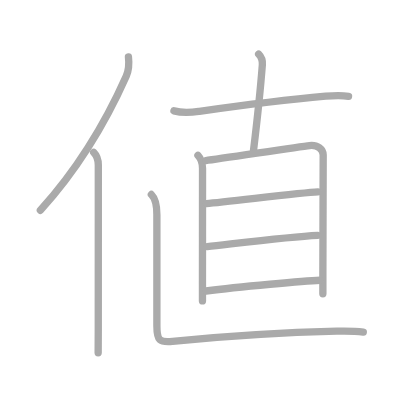
t = 0.00 s
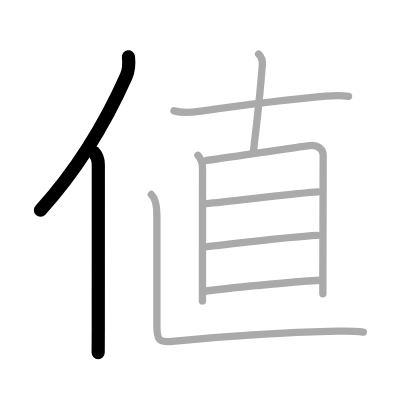
t = 2.00 s
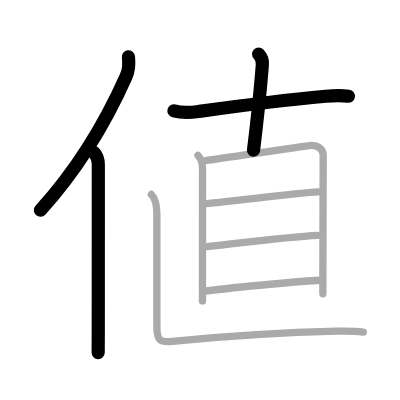
t = 4.00 s
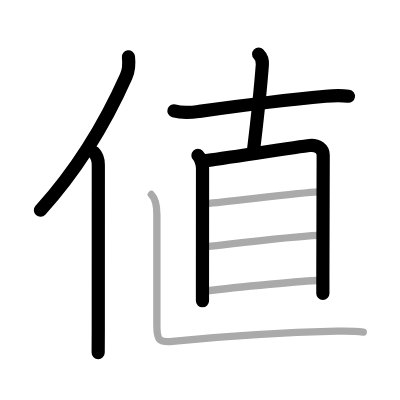
t = 6.00 s
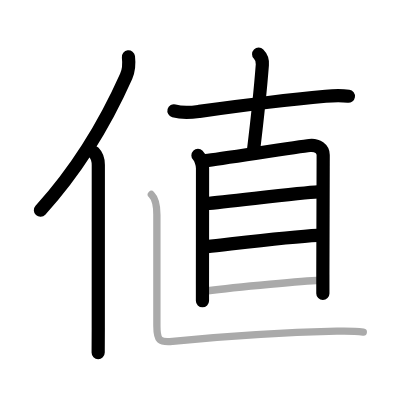
t = 8.00 s
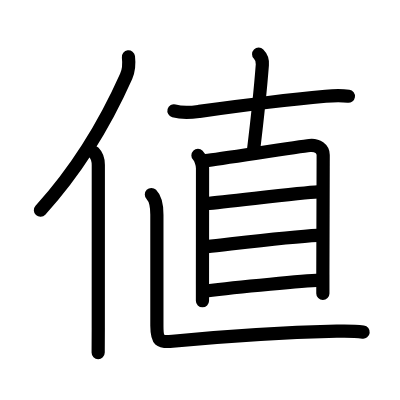
t = 10.00 s

The animated SVG that drew these frames (rendered in a browser with its animation timeline set to each time). Animation: 10 SMIL elements (animate=10); one cycle of 10.00 s.

<?xml version="1.0" standalone="no"?>
<!DOCTYPE svg PUBLIC "-//W3C//DTD SVG 1.1//EN"   "http://www.w3.org/Graphics/SVG/1.1/DTD/svg11.dtd">
<svg width="400px" height="400px"  version="1.1" xmlns="http://www.w3.org/2000/svg">
  <defs>
    <marker id="Triangle" viewBox="0 0 10 10" refX="0" refY="5" markerUnits="strokeWidth" markerWidth="3" style="stroke-opacity:0%;fill:#aaaaaa;" markerHeight="2" orient="auto">
      <path d="M 0 0 L 10 5 L 0 10 z" />
    </marker>
    
    <marker id="Arrow" viewBox="0 0 10 10" refX="5" refY="5" markerUnits="strokeWidth" markerWidth="1.8" style="stroke-opacity:0%;fill:#770000;" markerHeight="2" orient="auto">
      <path d="M 0 4 L 6 4 L 4 1 L 10 5 L 4 9 L 6 6 L 0 6 z" />
        <circle cx="5" cy="5" r="5" />
      </marker>
    
    <marker id="TriangleRed" viewBox="0 0 10 10" refX="0" refY="5" markerUnits="strokeWidth" markerWidth="3" style="stroke-opacity:0%;fill:#CC0000;" markerHeight="2" orient="auto">
      <path d="M 0 0 L 10 5 L 0 10 z" />
    </marker>
    
    <marker id="ArrowRed" viewBox="0 0 10 10" refX="5" refY="5" markerUnits="strokeWidth" markerWidth="1.8" style="stroke-opacity:0%;fill:#CC0000;" markerHeight="2" orient="auto">
      <path d="M 0 4 L 6 4 L 4 1 L 10 5 L 4 9 L 6 6 L 0 6 z" />
        <circle cx="5" cy="5" r="5" />
      </marker>
    
  </defs>
  
  <path style="fill:#ffffff; fill-opacity:100%; fill-rule:evenodd; stroke-width:0;" d="M 0 0 L 400px 0 L 400px 400px L 0 400px L 0 0" />

  <g transform="scale(3.6697247706422 3.6697247706422)">
<path style="fill:none; fill-opacity:0%; fill-rule:evenodd; stroke:#aaaaaa; stroke-opacity:100%; stroke-width: 1.5pt; stroke-linejoin:round; stroke-linecap:round;" d="M35 15.5c0.24 2.06 0.18 3.51-0.61 5.27C29.38 32.03 22.5 44.62 11 57.29"></path>
<path style="fill:none; fill-opacity:0%; fill-rule:evenodd; stroke:#aaaaaa; stroke-opacity:100%; stroke-width: 1.5pt; stroke-linejoin:round; stroke-linecap:round;" d="M25.53 41.5c0.8 0.8 1.26 2.22 1.26 3.48c0 12.64-0.01 32.9-0.01 44.4c0 2.79-0.03 5.11-0.03 6.75"></path>
<path style="fill:none; fill-opacity:0%; fill-rule:evenodd; stroke:#aaaaaa; stroke-opacity:100%; stroke-width: 1.5pt; stroke-linejoin:round; stroke-linecap:round;" d="M47.4 30.21c1.86 0.52 4.84 0.43 6.74 0.16C66 28.71 74.62 27.5 88.75 26.22c2.06-0.19 4.18-0.29 6.23 0.01"></path>
<path style="fill:none; fill-opacity:0%; fill-rule:evenodd; stroke:#aaaaaa; stroke-opacity:100%; stroke-width: 1.5pt; stroke-linejoin:round; stroke-linecap:round;" d="M70.48 14.76c0.82 0.82 1.09 1.88 1.01 2.89c-0.74 9.6-1.24 13.73-2.41 23.35"></path>
<path style="fill:none; fill-opacity:0%; fill-rule:evenodd; stroke:#aaaaaa; stroke-opacity:100%; stroke-width: 1.5pt; stroke-linejoin:round; stroke-linecap:round;" d="M53.94 42.36c0.72 0.72 1.25 2.34 1.25 3.5c0 0.87-0.01 21.46-0.02 31.76c0 1.85 0 3.37 0 4.38"></path>
<path style="fill:none; fill-opacity:0%; fill-rule:evenodd; stroke:#aaaaaa; stroke-opacity:100%; stroke-width: 1.5pt; stroke-linejoin:round; stroke-linecap:round;" d="M56.08 43.76c4.04-0.51 25.48-3.79 28.27-4.1c2.18-0.24 3.72 0.96 3.72 2.59c0 2.62-0.09 28.49-0.09 32.49c0 1.9 0 3.7 0 5.32"></path>
<path style="fill:none; fill-opacity:0%; fill-rule:evenodd; stroke:#aaaaaa; stroke-opacity:100%; stroke-width: 1.5pt; stroke-linejoin:round; stroke-linecap:round;" d="M56.24 55.49c5.75-0.46 25.67-2.99 30.38-3.2"></path>
<path style="fill:none; fill-opacity:0%; fill-rule:evenodd; stroke:#aaaaaa; stroke-opacity:100%; stroke-width: 1.5pt; stroke-linejoin:round; stroke-linecap:round;" d="M56.47 67.19c7.68-0.84 22.6-2.73 30.06-3.07"></path>
<path style="fill:none; fill-opacity:0%; fill-rule:evenodd; stroke:#aaaaaa; stroke-opacity:100%; stroke-width: 1.5pt; stroke-linejoin:round; stroke-linecap:round;" d="M56.16 79.3c8.96-1.17 27.16-2.76 31.02-2.94"></path>
<path style="fill:none; fill-opacity:0%; fill-rule:evenodd; stroke:#aaaaaa; stroke-opacity:100%; stroke-width: 1.5pt; stroke-linejoin:round; stroke-linecap:round;" d="M41.25 53c1.06 1.06 1.5 3 1.5 5.5s0 25.5 0 30.25c0 4.12 0.75 4.58 4.25 4.25c14.5-1.38 29.75-2.38 44.75-2.75c2.75-0.07 5.38 0 7.25 0.25"></path>

<path style="fill:none; fill-opacity:0%; fill-rule:evenodd; stroke:#000000; stroke-opacity:100%; stroke-width: 2.7pt; stroke-linejoin:round; stroke-linecap:round;" d="M35 15.5c0.24 2.06 0.18 3.51-0.61 5.27C29.38 32.03 22.5 44.62 11 57.29" pathLength="100" stroke-dashoffset="100" stroke-dasharray="100 105"><animate id="dashAnim1" attributeName="stroke-dashoffset" from="100" to="0" dur="1s" calcMode="linear" fill="freeze"/></path>
<path style="fill:none; fill-opacity:0%; fill-rule:evenodd; stroke:#000000; stroke-opacity:100%; stroke-width: 2.7pt; stroke-linejoin:round; stroke-linecap:round;" d="M25.53 41.5c0.8 0.8 1.26 2.22 1.26 3.48c0 12.64-0.01 32.9-0.01 44.4c0 2.79-0.03 5.11-0.03 6.75" pathLength="100" stroke-dashoffset="100" stroke-dasharray="100 105"><animate id="dashAnim2" attributeName="stroke-dashoffset" from="100" to="0" dur="1s" calcMode="linear" begin="dashAnim1.end" fill="freeze"/></path>
<path style="fill:none; fill-opacity:0%; fill-rule:evenodd; stroke:#000000; stroke-opacity:100%; stroke-width: 2.7pt; stroke-linejoin:round; stroke-linecap:round;" d="M47.4 30.21c1.86 0.52 4.84 0.43 6.74 0.16C66 28.71 74.62 27.5 88.75 26.22c2.06-0.19 4.18-0.29 6.23 0.01" pathLength="100" stroke-dashoffset="100" stroke-dasharray="100 105"><animate id="dashAnim3" attributeName="stroke-dashoffset" from="100" to="0" dur="1s" calcMode="linear" begin="dashAnim2.end" fill="freeze"/></path>
<path style="fill:none; fill-opacity:0%; fill-rule:evenodd; stroke:#000000; stroke-opacity:100%; stroke-width: 2.7pt; stroke-linejoin:round; stroke-linecap:round;" d="M70.48 14.76c0.82 0.82 1.09 1.88 1.01 2.89c-0.74 9.6-1.24 13.73-2.41 23.35" pathLength="100" stroke-dashoffset="100" stroke-dasharray="100 105"><animate id="dashAnim4" attributeName="stroke-dashoffset" from="100" to="0" dur="1s" calcMode="linear" begin="dashAnim3.end" fill="freeze"/></path>
<path style="fill:none; fill-opacity:0%; fill-rule:evenodd; stroke:#000000; stroke-opacity:100%; stroke-width: 2.7pt; stroke-linejoin:round; stroke-linecap:round;" d="M53.94 42.36c0.72 0.72 1.25 2.34 1.25 3.5c0 0.87-0.01 21.46-0.02 31.76c0 1.85 0 3.37 0 4.38" pathLength="100" stroke-dashoffset="100" stroke-dasharray="100 105"><animate id="dashAnim5" attributeName="stroke-dashoffset" from="100" to="0" dur="1s" calcMode="linear" begin="dashAnim4.end" fill="freeze"/></path>
<path style="fill:none; fill-opacity:0%; fill-rule:evenodd; stroke:#000000; stroke-opacity:100%; stroke-width: 2.7pt; stroke-linejoin:round; stroke-linecap:round;" d="M56.08 43.76c4.04-0.51 25.48-3.79 28.27-4.1c2.18-0.24 3.72 0.96 3.72 2.59c0 2.62-0.09 28.49-0.09 32.49c0 1.9 0 3.7 0 5.32" pathLength="100" stroke-dashoffset="100" stroke-dasharray="100 105"><animate id="dashAnim6" attributeName="stroke-dashoffset" from="100" to="0" dur="1s" calcMode="linear" begin="dashAnim5.end" fill="freeze"/></path>
<path style="fill:none; fill-opacity:0%; fill-rule:evenodd; stroke:#000000; stroke-opacity:100%; stroke-width: 2.7pt; stroke-linejoin:round; stroke-linecap:round;" d="M56.24 55.49c5.75-0.46 25.67-2.99 30.38-3.2" pathLength="100" stroke-dashoffset="100" stroke-dasharray="100 105"><animate id="dashAnim7" attributeName="stroke-dashoffset" from="100" to="0" dur="1s" calcMode="linear" begin="dashAnim6.end" fill="freeze"/></path>
<path style="fill:none; fill-opacity:0%; fill-rule:evenodd; stroke:#000000; stroke-opacity:100%; stroke-width: 2.7pt; stroke-linejoin:round; stroke-linecap:round;" d="M56.47 67.19c7.68-0.84 22.6-2.73 30.06-3.07" pathLength="100" stroke-dashoffset="100" stroke-dasharray="100 105"><animate id="dashAnim8" attributeName="stroke-dashoffset" from="100" to="0" dur="1s" calcMode="linear" begin="dashAnim7.end" fill="freeze"/></path>
<path style="fill:none; fill-opacity:0%; fill-rule:evenodd; stroke:#000000; stroke-opacity:100%; stroke-width: 2.7pt; stroke-linejoin:round; stroke-linecap:round;" d="M56.16 79.3c8.96-1.17 27.16-2.76 31.02-2.94" pathLength="100" stroke-dashoffset="100" stroke-dasharray="100 105"><animate id="dashAnim9" attributeName="stroke-dashoffset" from="100" to="0" dur="1s" calcMode="linear" begin="dashAnim8.end" fill="freeze"/></path>
<path style="fill:none; fill-opacity:0%; fill-rule:evenodd; stroke:#000000; stroke-opacity:100%; stroke-width: 2.7pt; stroke-linejoin:round; stroke-linecap:round;" d="M41.25 53c1.06 1.06 1.5 3 1.5 5.5s0 25.5 0 30.25c0 4.12 0.75 4.58 4.25 4.25c14.5-1.38 29.75-2.38 44.75-2.75c2.75-0.07 5.38 0 7.25 0.25" pathLength="100" stroke-dashoffset="100" stroke-dasharray="100 105"><animate id="dashAnim10" attributeName="stroke-dashoffset" from="100" to="0" dur="1s" calcMode="linear" begin="dashAnim9.end" fill="freeze"/></path>

</g>

</svg>  
          
